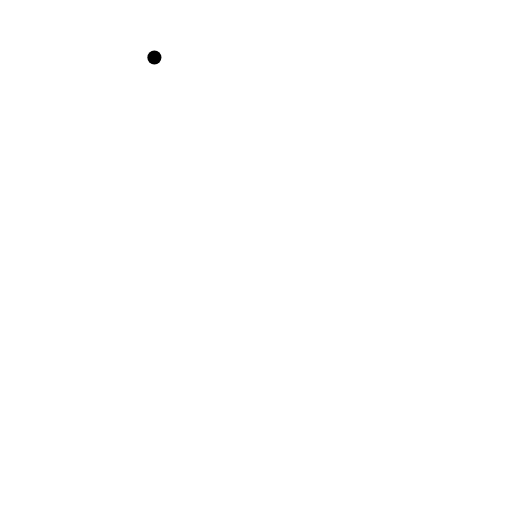
t = 0.00 s
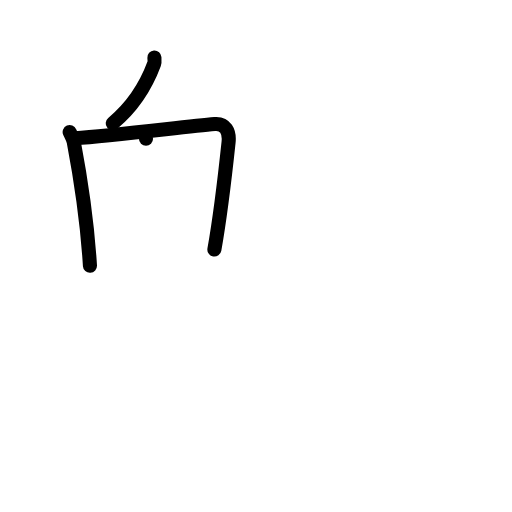
t = 3.00 s
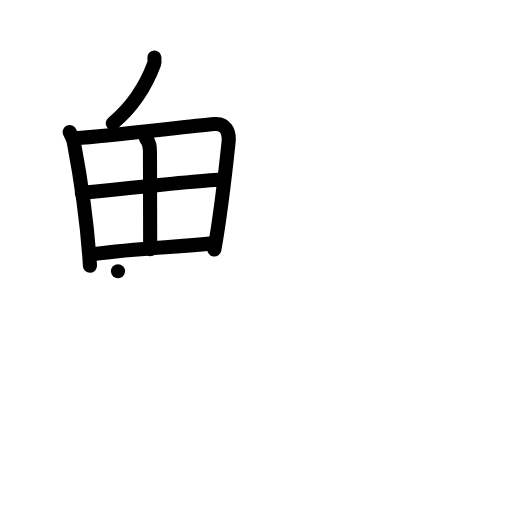
t = 6.00 s
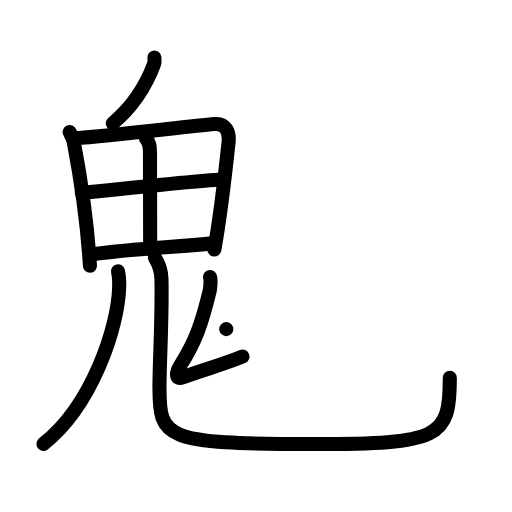
t = 9.00 s
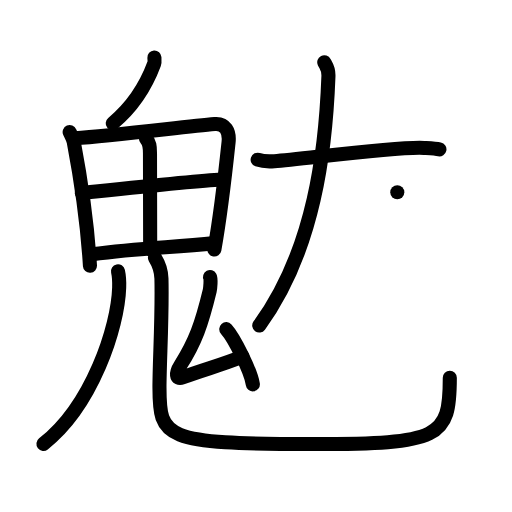
t = 12.00 s
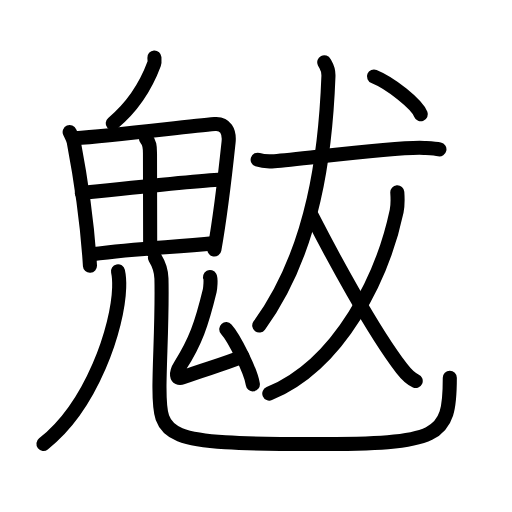
t = 15.00 s

The animated SVG that drew these frames (rendered in a browser with its animation timeline set to each time). Animation: 45 SMIL elements (animate=45); one cycle of 15.00 s.

<?xml version="1.0" encoding="UTF-8"?>
<!--
AniKanjiVG is licensed by CC-BY-SA Paul C. Sommerhoff (https://bitbucket.org/sommerhoff/anikanjivg).
AniKanjiVG uses KanjiVG which is licensed by CC-BY-SA Ulrich Apel (http://kanjivg.tagaini.net).
See also http://creativecommons.org/licenses/by-sa/3.0/
-->
<svg xmlns:kvg='http://kanjivg.tagaini.net' xmlns='http://www.w3.org/2000/svg' width='109' height='109' viewBox='0 0 109 109' style='fill:none;stroke:#000000;stroke-width:3;stroke-linecap:round;stroke-linejoin:round;' id="kvg:kanji_09b43"><g id="kvg:09b43" kvg:element="魃"><g id="kvg:09b43-g1" kvg:element="鬼" kvg:position="nyo" kvg:radical="general"><g id="kvg:09b43-g2" kvg:element="丿"><path id="kvg:09b43-s1" kvg:type="㇒" d="M32.87,12.25c0.02,0.33,0.09,0.95-0.05,1.32c-1.73,4.65-4.3,8.92-8.82,12.68"><animate attributeName="d" begin="0.0s" dur="0.5s" from="M32.87,12.25C32.87,12.25,32.87,12.25,32.87,12.25" to="M32.87,12.25c0.02,0.33,0.09,0.95-0.05,1.32" />
<animate attributeName="d" begin="0.5s" dur="0.5s" from="M32.87,12.25c0.02,0.33,0.09,0.95-0.05,1.32c0,0,0,0,0,0,0" to="M32.87,12.25c0.02,0.33,0.09,0.95-0.05,1.32c-1.73,4.65-4.3,8.92-8.82,12.68" />
</path>
</g>
<g id="kvg:09b43-g3" kvg:element="田"><path id="kvg:09b43-s2" kvg:type="㇑" d="M14.83,28.12c0.23,0.54,0.74,1.41,0.87,2.07c1.04,5.5,2.83,16.24,3.45,26.38"><animate attributeName="d" begin="1.0s" dur="0.5s" from="M14.83,28.12C14.83,28.12,14.83,28.12,14.83,28.12" to="M14.83,28.12c0.23,0.54,0.74,1.41,0.87,2.07" />
<animate attributeName="d" begin="1.5s" dur="0.5s" from="M14.83,28.12c0.23,0.54,0.74,1.41,0.87,2.07c0,0,0,0,0,0,0" to="M14.83,28.12c0.23,0.54,0.74,1.41,0.87,2.07c1.04,5.5,2.83,16.24,3.45,26.38" />
<animate attributeName="d" begin="0s" dur="1.0s" from="M-100,-100" to="M-100,-100" />
</path>
<path id="kvg:09b43-s3" kvg:type="㇕a" d="M15.93,29.45c8.3-0.56,23.57-2.49,29.77-3.03c2.28-0.2,3.21,1.58,2.96,3.87C48.09,35.67,47,45.5,45.64,53.13"><animate attributeName="d" begin="2.0s" dur="0.3333333333333333s" from="M15.93,29.45C15.93,29.45,15.93,29.45,15.93,29.45" to="M15.93,29.45c8.3-0.56,23.57-2.49,29.77-3.03" />
<animate attributeName="d" begin="2.3333333333333335s" dur="0.3333333333333333s" from="M15.93,29.45c8.3-0.56,23.57-2.49,29.77-3.03c0,0,0,0,0,0,0" to="M15.93,29.45c8.3-0.56,23.57-2.49,29.77-3.03c2.28-0.2,3.21,1.58,2.96,3.87" />
<animate attributeName="d" begin="2.6666666666666665s" dur="0.3333333333333333s" from="M15.93,29.45c8.3-0.56,23.57-2.49,29.77-3.03c2.28-0.2,3.21,1.58,2.96,3.87c0,0,0,0,0,0,0" to="M15.93,29.45c8.3-0.56,23.57-2.49,29.77-3.03c2.28-0.2,3.21,1.58,2.96,3.87C48.09,35.67,47,45.5,45.64,53.13" />
<animate attributeName="d" begin="0s" dur="2.0s" from="M-100,-100" to="M-100,-100" />
</path>
<path id="kvg:09b43-s4" kvg:type="㇑a" d="M 31.08,29.533721 c 0.78,0.78 0.85,1.63 0.85,3.07 0,9.06 0.04,16.516279 0.04,20.466279"><animate attributeName="d" begin="3.0s" dur="1.0s" from="M 31.08,29.533721 C 31.08,29.533721 , 31.08,29.533721 , 31.08,29.533721 " to="M 31.08,29.533721 c 0.78,0.78 0.85,1.63 0.85,3.07 0,9.06 0.04,16.516279 0.04,20.466279" />
<animate attributeName="d" begin="0s" dur="3.0s" from="M-100,-100" to="M-100,-100" />
</path>
<path id="kvg:09b43-s5" kvg:type="㇐a" d="M17.41,41.07c2.7-0.27,23.84-2.57,29.73-2.87"><animate attributeName="d" begin="4.0s" dur="1.0s" from="M17.41,41.07C17.41,41.07,17.41,41.07,17.41,41.07" to="M17.41,41.07c2.7-0.27,23.84-2.57,29.73-2.87" />
<animate attributeName="d" begin="0s" dur="4.0s" from="M-100,-100" to="M-100,-100" />
</path>
<path id="kvg:09b43-s6" kvg:type="㇐a" d="M19.57,54.14c10.18-1.39,16.43-1.39,26.14-2.38"><animate attributeName="d" begin="5.0s" dur="1.0s" from="M19.57,54.14C19.57,54.14,19.57,54.14,19.57,54.14" to="M19.57,54.14c10.18-1.39,16.43-1.39,26.14-2.38" />
<animate attributeName="d" begin="0s" dur="5.0s" from="M-100,-100" to="M-100,-100" />
</path>
</g>
<g id="kvg:09b43-g4" kvg:element="儿" kvg:variant="true" kvg:original="八"><g id="kvg:09b43-g5" kvg:element="丿" kvg:position="left"><path id="kvg:09b43-s7" kvg:type="㇒" d="M25.12,57.75c0.17,0.76,0.29,2.21,0.25,3.48C25.12,69.66,19.6,86.39,9.25,94.5"><animate attributeName="d" begin="6.0s" dur="0.5s" from="M25.12,57.75C25.12,57.75,25.12,57.75,25.12,57.75" to="M25.12,57.75c0.17,0.76,0.29,2.21,0.25,3.48" />
<animate attributeName="d" begin="6.5s" dur="0.5s" from="M25.12,57.75c0.17,0.76,0.29,2.21,0.25,3.48c0,0,0,0,0,0,0" to="M25.12,57.75c0.17,0.76,0.29,2.21,0.25,3.48C25.12,69.66,19.6,86.39,9.25,94.5" />
<animate attributeName="d" begin="0s" dur="6.0s" from="M-100,-100" to="M-100,-100" />
</path>
</g>
<g id="kvg:09b43-g6" kvg:position="right"><path id="kvg:09b43-s8" kvg:type="㇟" d="M32.99,54.87c0.74,1.19,1.33,2.59,1.38,4.43c0.2,8.19-0.42,17.64-0.42,23.2c0,10.75,0.81,12.03,32.47,12.03c27.34,0,29.34-1.28,29.34-14.12"><animate attributeName="d" begin="7.0s" dur="0.25s" from="M32.99,54.87C32.99,54.87,32.99,54.87,32.99,54.87" to="M32.99,54.87c0.74,1.19,1.33,2.59,1.38,4.43" />
<animate attributeName="d" begin="7.25s" dur="0.25s" from="M32.99,54.87c0.74,1.19,1.33,2.59,1.38,4.43c0,0,0,0,0,0,0" to="M32.99,54.87c0.74,1.19,1.33,2.59,1.38,4.43c0.2,8.19-0.42,17.64-0.42,23.2" />
<animate attributeName="d" begin="7.5s" dur="0.25s" from="M32.99,54.87c0.74,1.19,1.33,2.59,1.38,4.43c0.2,8.19-0.42,17.64-0.42,23.2c0,0,0,0,0,0,0" to="M32.99,54.87c0.74,1.19,1.33,2.59,1.38,4.43c0.2,8.19-0.42,17.64-0.42,23.2c0,10.75,0.81,12.03,32.47,12.03" />
<animate attributeName="d" begin="7.75s" dur="0.25s" from="M32.99,54.87c0.74,1.19,1.33,2.59,1.38,4.43c0.2,8.19-0.42,17.64-0.42,23.2c0,10.75,0.81,12.03,32.47,12.03c0,0,0,0,0,0,0" to="M32.99,54.87c0.74,1.19,1.33,2.59,1.38,4.43c0.2,8.19-0.42,17.64-0.42,23.2c0,10.75,0.81,12.03,32.47,12.03c27.34,0,29.34-1.28,29.34-14.12" />
<animate attributeName="d" begin="0s" dur="7.0s" from="M-100,-100" to="M-100,-100" />
</path>
</g>
</g>
<g id="kvg:09b43-g7" kvg:element="厶"><path id="kvg:09b43-s9" kvg:type="㇜" d="M44.71,58.97c0.23,0.44,0.06,2.39-0.07,2.95c-1.72,7.07-3.06,10.92-6.26,15.88c-1.01,1.57-0.97,3.11,0.47,2.57c5.01-1.87,7.92-2.49,12.78-4.46"><animate attributeName="d" begin="8.0s" dur="0.25s" from="M44.71,58.97C44.71,58.97,44.71,58.97,44.71,58.97" to="M44.71,58.97c0.23,0.44,0.06,2.39-0.07,2.95" />
<animate attributeName="d" begin="8.25s" dur="0.25s" from="M44.71,58.97c0.23,0.44,0.06,2.39-0.07,2.95c0,0,0,0,0,0,0" to="M44.71,58.97c0.23,0.44,0.06,2.39-0.07,2.95c-1.72,7.07-3.06,10.92-6.26,15.88" />
<animate attributeName="d" begin="8.5s" dur="0.25s" from="M44.71,58.97c0.23,0.44,0.06,2.39-0.07,2.95c-1.72,7.07-3.06,10.92-6.26,15.88c0,0,0,0,0,0,0" to="M44.71,58.97c0.23,0.44,0.06,2.39-0.07,2.95c-1.72,7.07-3.06,10.92-6.26,15.88c-1.01,1.57-0.97,3.11,0.47,2.57" />
<animate attributeName="d" begin="8.75s" dur="0.25s" from="M44.71,58.97c0.23,0.44,0.06,2.39-0.07,2.95c-1.72,7.07-3.06,10.92-6.26,15.88c-1.01,1.57-0.97,3.11,0.47,2.57c0,0,0,0,0,0,0" to="M44.71,58.97c0.23,0.44,0.06,2.39-0.07,2.95c-1.72,7.07-3.06,10.92-6.26,15.88c-1.01,1.57-0.97,3.11,0.47,2.57c5.01-1.87,7.92-2.49,12.78-4.46" />
<animate attributeName="d" begin="0s" dur="8.0s" from="M-100,-100" to="M-100,-100" />
</path>
<path id="kvg:09b43-s10" kvg:type="㇔" d="M48.17,70.07c1.64,1.8,5.25,8.95,5.66,11.76"><animate attributeName="d" begin="9.0s" dur="1.0s" from="M48.17,70.07C48.17,70.07,48.17,70.07,48.17,70.07" to="M48.17,70.07c1.64,1.8,5.25,8.95,5.66,11.76" />
<animate attributeName="d" begin="0s" dur="9.0s" from="M-100,-100" to="M-100,-100" />
</path>
</g>
</g>
<g id="kvg:09b43-g8" kvg:element="犬" kvg:part="1"><g id="kvg:09b43-g9" kvg:element="大"><path id="kvg:09b43-s11" kvg:type="㇐" d="M54.85,34c0.93,0.32,2.63,0.39,3.56,0.32c6.09-0.44,26.16-3.2,31.89-2.83c1.54,0.1,2.48,0.15,3.25,0.31"><animate attributeName="d" begin="10.0s" dur="0.3333333333333333s" from="M54.85,34C54.85,34,54.85,34,54.85,34" to="M54.85,34c0.93,0.32,2.63,0.39,3.56,0.32" />
<animate attributeName="d" begin="10.333333333333334s" dur="0.3333333333333333s" from="M54.85,34c0.93,0.32,2.63,0.39,3.56,0.32c0,0,0,0,0,0,0" to="M54.85,34c0.93,0.32,2.63,0.39,3.56,0.32c6.09-0.44,26.16-3.2,31.89-2.83" />
<animate attributeName="d" begin="10.666666666666666s" dur="0.3333333333333333s" from="M54.85,34c0.93,0.32,2.63,0.39,3.56,0.32c6.09-0.44,26.16-3.2,31.89-2.83c0,0,0,0,0,0,0" to="M54.85,34c0.93,0.32,2.63,0.39,3.56,0.32c6.09-0.44,26.16-3.2,31.89-2.83c1.54,0.1,2.48,0.15,3.25,0.31" />
<animate attributeName="d" begin="0s" dur="10.0s" from="M-100,-100" to="M-100,-100" />
</path>
<path id="kvg:09b43-s12" kvg:type="㇒" d="M69.03,13.25c0.46,0.91,0.95,1.3,0.89,2.96c-0.57,15.42-2.9,36.91-14.73,53.09"><animate attributeName="d" begin="11.0s" dur="0.5s" from="M69.03,13.25C69.03,13.25,69.03,13.25,69.03,13.25" to="M69.03,13.25c0.46,0.91,0.95,1.3,0.89,2.96" />
<animate attributeName="d" begin="11.5s" dur="0.5s" from="M69.03,13.25c0.46,0.91,0.95,1.3,0.89,2.96c0,0,0,0,0,0,0" to="M69.03,13.25c0.46,0.91,0.95,1.3,0.89,2.96c-0.57,15.42-2.9,36.91-14.73,53.09" />
<animate attributeName="d" begin="0s" dur="11.0s" from="M-100,-100" to="M-100,-100" />
</path>
<path id="kvg:09b43-s13" kvg:type="㇏" d="M84.58,40.94c0.07,1,0.11,2.83-0.14,4.02C81.49,58.8,72.5,77.5,57.33,83.79"><animate attributeName="d" begin="12.0s" dur="0.5s" from="M84.58,40.94C84.58,40.94,84.58,40.94,84.58,40.94" to="M84.58,40.94c0.07,1,0.11,2.83-0.14,4.02" />
<animate attributeName="d" begin="12.5s" dur="0.5s" from="M84.58,40.94c0.07,1,0.11,2.83-0.14,4.02c0,0,0,0,0,0,0" to="M84.58,40.94c0.07,1,0.11,2.83-0.14,4.02C81.49,58.8,72.5,77.5,57.33,83.79" />
<animate attributeName="d" begin="0s" dur="12.0s" from="M-100,-100" to="M-100,-100" />
</path>
</g>
</g>
<g id="kvg:09b43-g10" kvg:element="丿"><path id="kvg:09b43-s14" kvg:type="㇒" d="M66.4,46c4.1,8,12.85,24.25,19.11,32.42c1.07,1.39,1.94,2.22,2.99,2.67"><animate attributeName="d" begin="13.0s" dur="0.5s" from="M66.4,46C66.4,46,66.4,46,66.4,46" to="M66.4,46c4.1,8,12.85,24.25,19.11,32.42" />
<animate attributeName="d" begin="13.5s" dur="0.5s" from="M66.4,46c4.1,8,12.85,24.25,19.11,32.42c0,0,0,0,0,0,0" to="M66.4,46c4.1,8,12.85,24.25,19.11,32.42c1.07,1.39,1.94,2.22,2.99,2.67" />
<animate attributeName="d" begin="0s" dur="13.0s" from="M-100,-100" to="M-100,-100" />
</path>
</g>
<g id="kvg:09b43-g11" kvg:element="犬" kvg:part="2"><g id="kvg:09b43-g12" kvg:element="丶"><path id="kvg:09b43-s15" kvg:type="㇔" d="M79.62,16.28c3.52,1.42,9.09,5.84,9.97,8.05"><animate attributeName="d" begin="14.0s" dur="1.0s" from="M79.62,16.28C79.62,16.28,79.62,16.28,79.62,16.28" to="M79.62,16.28c3.52,1.42,9.09,5.84,9.97,8.05" />
<animate attributeName="d" begin="0s" dur="14.0s" from="M-100,-100" to="M-100,-100" />
</path>
</g>
</g>
</g>
</svg>
